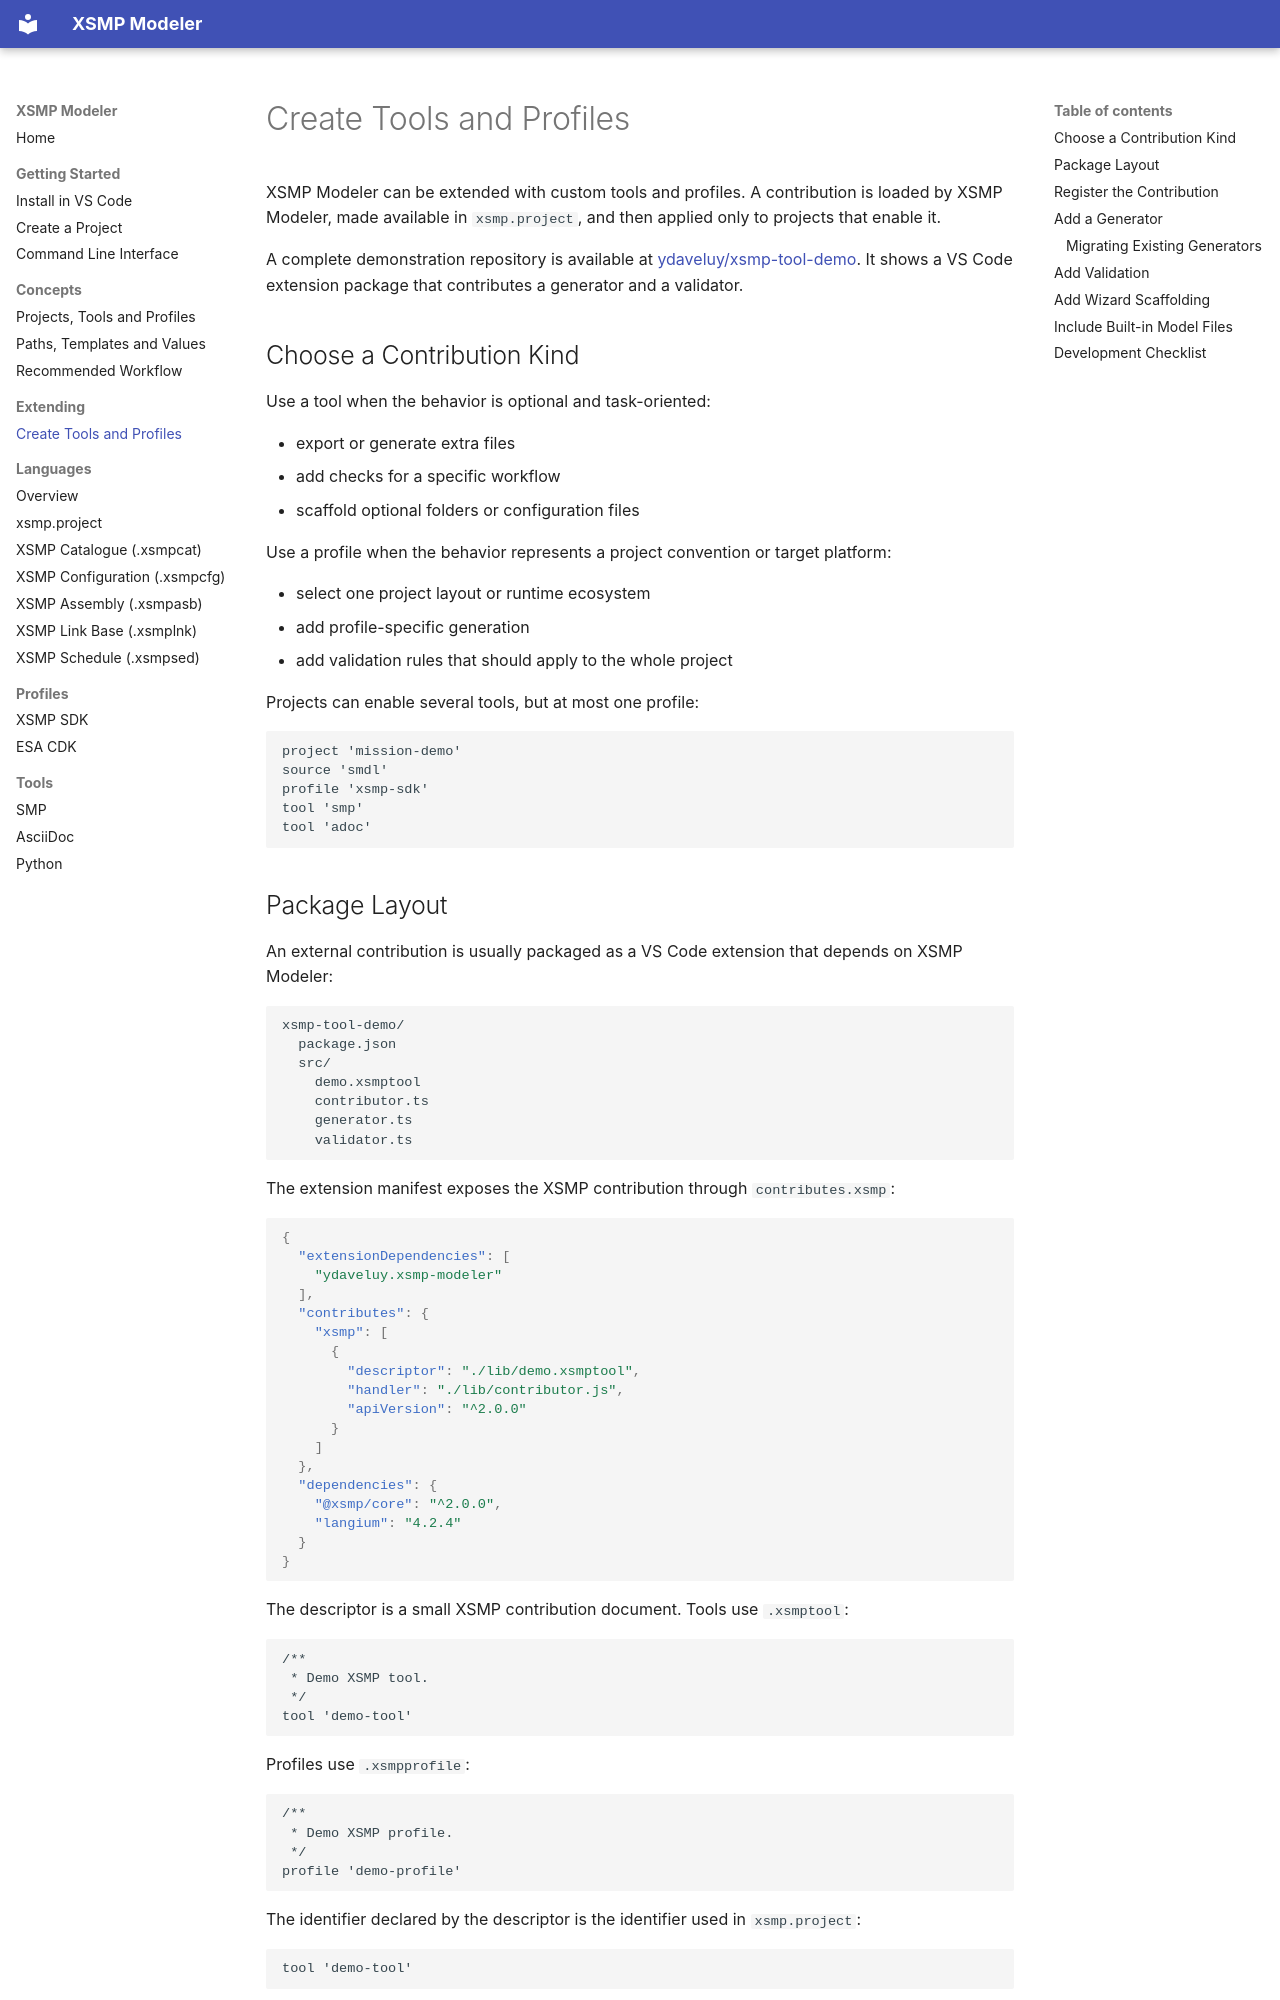

repository: ThalesGroup/xsmp-modeler · page: extending/tools-and-profiles/index.html · generator: mkdocs

# Create Tools and Profiles

XSMP Modeler can be extended with custom tools and profiles. A contribution is
loaded by XSMP Modeler, made available in `xsmp.project`, and then applied only
to projects that enable it.

A complete demonstration repository is available at
[ydaveluy/xsmp-tool-demo](https://github.com/ydaveluy/xsmp-tool-demo). It shows
a VS Code extension package that contributes a generator and a validator.

## Choose a Contribution Kind

Use a tool when the behavior is optional and task-oriented:

- export or generate extra files
- add checks for a specific workflow
- scaffold optional folders or configuration files

Use a profile when the behavior represents a project convention or target
platform:

- select one project layout or runtime ecosystem
- add profile-specific generation
- add validation rules that should apply to the whole project

Projects can enable several tools, but at most one profile:

```text
project 'mission-demo'
source 'smdl'
profile 'xsmp-sdk'
tool 'smp'
tool 'adoc'
```

## Package Layout

An external contribution is usually packaged as a VS Code extension that depends
on XSMP Modeler:

```text
xsmp-tool-demo/
  package.json
  src/
    demo.xsmptool
    contributor.ts
    generator.ts
    validator.ts
```

The extension manifest exposes the XSMP contribution through `contributes.xsmp`:

```json
{
  "extensionDependencies": [
    "ydaveluy.xsmp-modeler"
  ],
  "contributes": {
    "xsmp": [
      {
        "descriptor": "./lib/demo.xsmptool",
        "handler": "./lib/contributor.js",
        "apiVersion": "^2.0.0"
      }
    ]
  },
  "dependencies": {
    "@xsmp/core": "^2.0.0",
    "langium": "4.2.4"
  }
}
```

The descriptor is a small XSMP contribution document. Tools use `.xsmptool`:

```text
/**
 * Demo XSMP tool.
 */
tool 'demo-tool'
```

Profiles use `.xsmpprofile`:

```text
/**
 * Demo XSMP profile.
 */
profile 'demo-profile'
```

The identifier declared by the descriptor is the identifier used in
`xsmp.project`:

```text
tool 'demo-tool'
```

## Register the Contribution

The handler must export `registerContribution`. XSMP Modeler calls it once the
descriptor has been loaded.

```ts
import { DemoGenerator } from './generator.js';
import { registerDemoValidation } from './validator.js';
import type { XsmpContributionRegistrationApi } from '@xsmp/core/contributions';

export function registerContribution(api: XsmpContributionRegistrationApi): void {
    api.setWizardMetadata({
        label: 'Demo Tool',
        description: 'Demonstrates a custom generator and validator.',
    });

    api.addGenerator(services => new DemoGenerator(services));
    api.addValidation('xsmpcat', registerDemoValidation);
}
```

The same handler shape is used by tools and profiles. The descriptor determines
whether the contribution is a `tool` or a `profile`.
